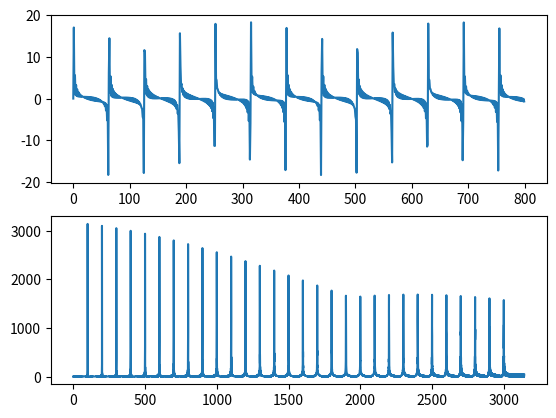

The script that saved this image:
import numpy as np
import matplotlib.pyplot as plt
from scipy.fftpack import rfft,rfftfreq

hlen = len(np.arange(0,200*np.pi,.1))
hs = np.zeros(hlen)

amp = 1
for i in range(1,31):
	h = np.sin(i*np.arange(0,200*np.pi,.1))
	h *= amp
	amp -= .01
	hs += h

#get the frequency slots
w = rfftfreq(hlen,d=1/hlen)

#compute the fft
rspec = rfft(hs)

plt.subplot(2,1,1)
plt.plot(hs[:800])
plt.subplot(2,1,2)
plt.plot(w,np.abs(rspec))
plt.show()
